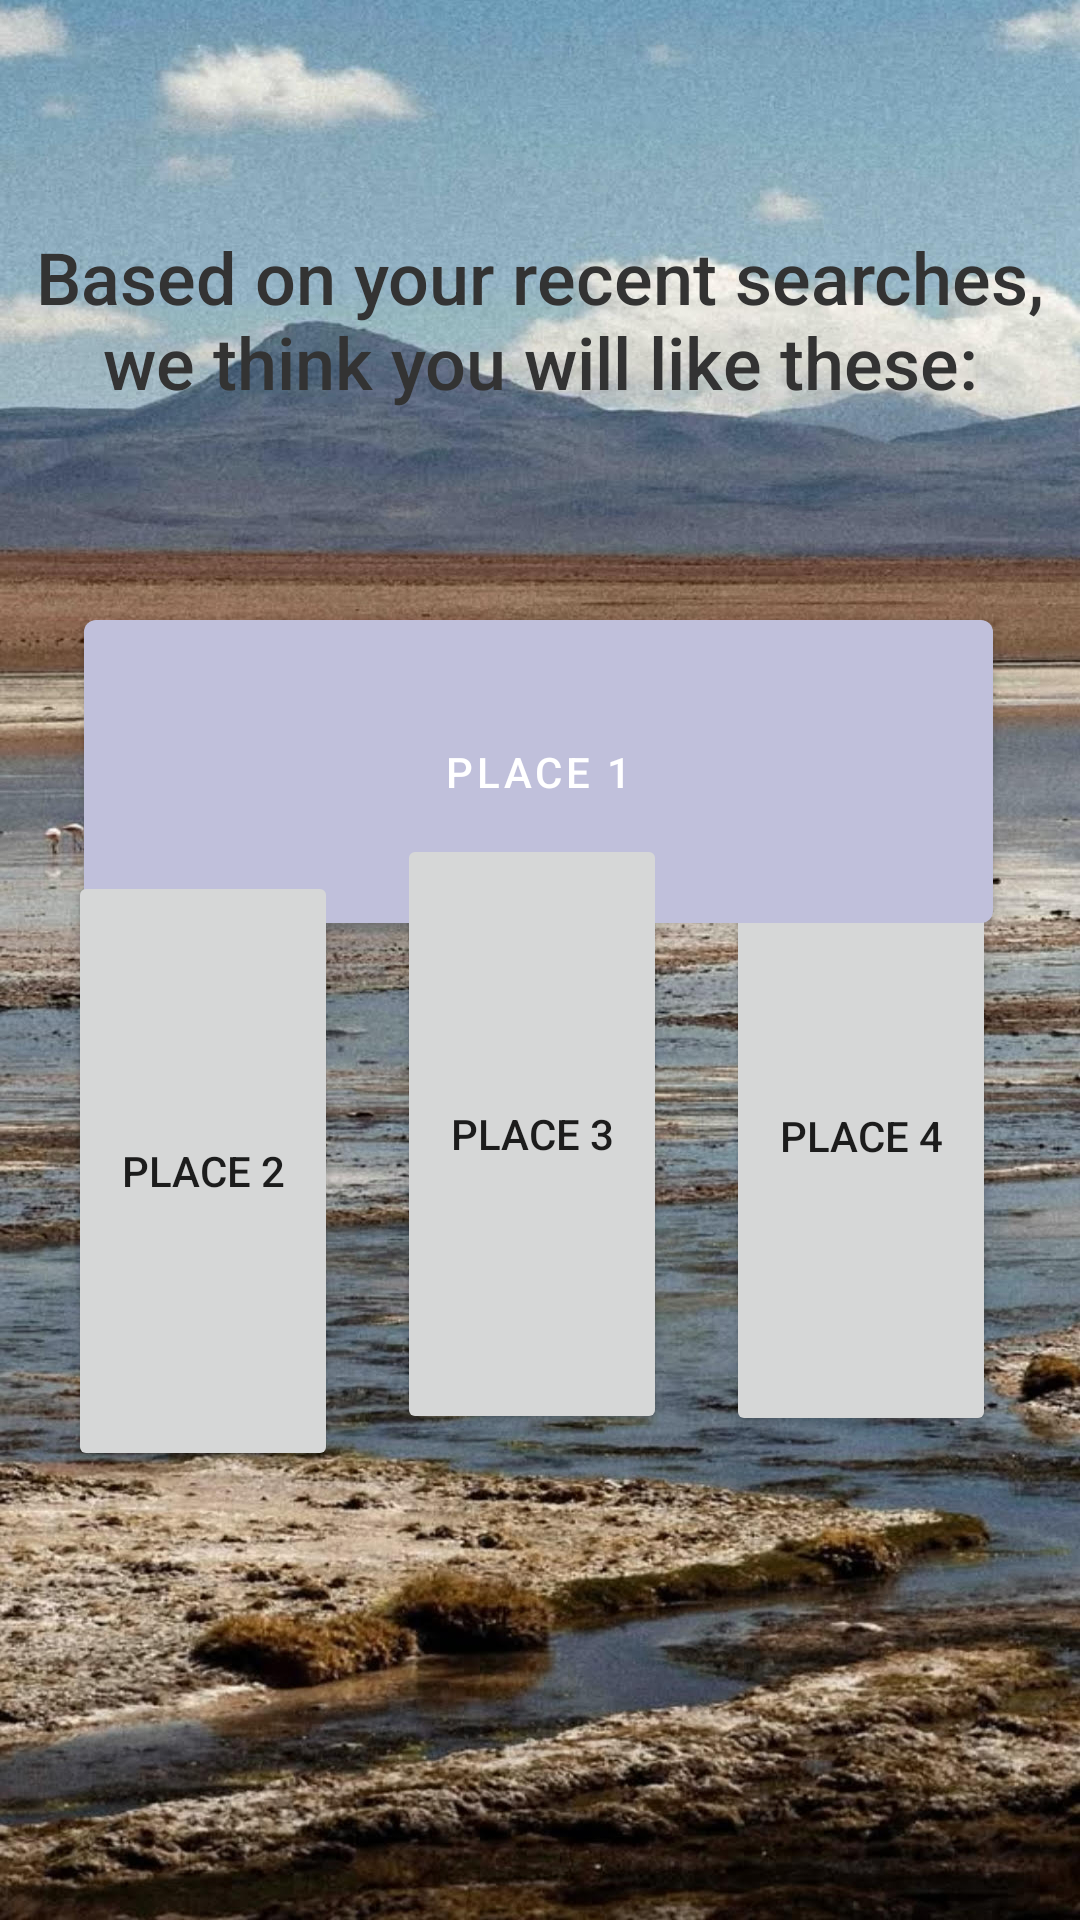

Produce the Android XML layout that renders to this screen, including the resource entries it uses.
<!-- AndroidManifest.xml: application theme Theme.MultiWay -->
<!-- res/layout/fragment_suggested.xml -->
<?xml version="1.0" encoding="utf-8"?>
<androidx.constraintlayout.widget.ConstraintLayout xmlns:android="http://schemas.android.com/apk/res/android"
    xmlns:app="http://schemas.android.com/apk/res-auto"
    xmlns:tools="http://schemas.android.com/tools"
    android:layout_width="match_parent"
    android:layout_height="match_parent"
    android:background="@drawable/pic13"
    tools:context=".ui.suggested.SuggestedFragment">


    <TextView
        android:id="@+id/welcomeText"
        android:layout_width="wrap_content"
        android:layout_height="wrap_content"
        android:layout_marginTop="76dp"
        android:fontFamily="sans-serif-medium"
        android:text="Based on your recent searches, we think you will like these:"
        android:textAlignment="center"
        android:textColor="#333333"
        android:textSize="24sp"
        app:layout_constraintEnd_toEndOf="parent"
        app:layout_constraintHorizontal_bias="0.0"
        app:layout_constraintStart_toStartOf="parent"
        app:layout_constraintTop_toTopOf="parent" />

    <Button
        android:id="@+id/button4"
        android:layout_width="90dp"
        android:layout_height="200dp"
        android:layout_marginEnd="28dp"
        android:text="Place 4"
        app:layout_constraintBottom_toBottomOf="parent"
        app:layout_constraintEnd_toEndOf="parent"
        app:layout_constraintTop_toTopOf="parent"
        app:layout_constraintVertical_bias="0.633"

        />


    <com.google.android.material.button.MaterialButton
        android:id="@+id/btnFeature1"
        android:layout_width="303dp"
        android:layout_height="113dp"
        android:layout_marginTop="64dp"
        android:text="Place 1"
        app:iconGravity="textStart"
        app:layout_constraintEnd_toEndOf="parent"
        app:layout_constraintHorizontal_bias="0.494"
        app:layout_constraintStart_toStartOf="parent"
        app:layout_constraintTop_toBottomOf="@+id/welcomeText" />

    <Button
        android:id="@+id/button3"
        android:layout_width="90dp"
        android:layout_height="200dp"
        android:layout_marginTop="80dp"
        android:text="Place 2"
        app:flow_verticalBias="0.5"
        app:layout_constraintBottom_toBottomOf="parent"
        app:layout_constraintEnd_toEndOf="parent"
        app:layout_constraintHorizontal_bias="0.084"
        app:layout_constraintStart_toStartOf="parent"
        app:layout_constraintTop_toTopOf="parent"
        app:layout_constraintVertical_bias="0.584" />

    <Button
        android:id="@+id/button5"
        android:layout_width="90dp"
        android:layout_height="200dp"
        android:text="Place 3"
        app:layout_constraintBottom_toBottomOf="parent"
        app:layout_constraintEnd_toStartOf="@+id/button4"
        app:layout_constraintStart_toEndOf="@+id/button3"
        app:layout_constraintTop_toTopOf="parent"
        app:layout_constraintVertical_bias="0.632" />

</androidx.constraintlayout.widget.ConstraintLayout>
<!-- resources referenced by this layout -->
<resources>
  <!-- drawable pic13: jpg bitmap (drawable, 293405 bytes) -->
  <style name="Theme.MultiWay" parent="Theme.MaterialComponents.DayNight.NoActionBar">
          
          <item name="colorPrimary">@color/lavender</item>
          <item name="colorPrimaryVariant">@color/lavender</item>
          <item name="colorOnPrimary">@color/white</item>
          
          <item name="colorSecondary">@color/teal_200</item>
          <item name="colorSecondaryVariant">@color/teal_700</item>
          <item name="colorOnSecondary">@color/black</item>
          
          <item name="android:statusBarColor">?attr/colorPrimaryVariant</item>
          
      </style>
  <color name="lavender">#C0C0DB</color>
  <color name="white">#FFFFFFFF</color>
  <color name="teal_200">#FF03DAC5</color>
  <color name="teal_700">#FF018786</color>
  <color name="black">#FF000000</color>
</resources>
